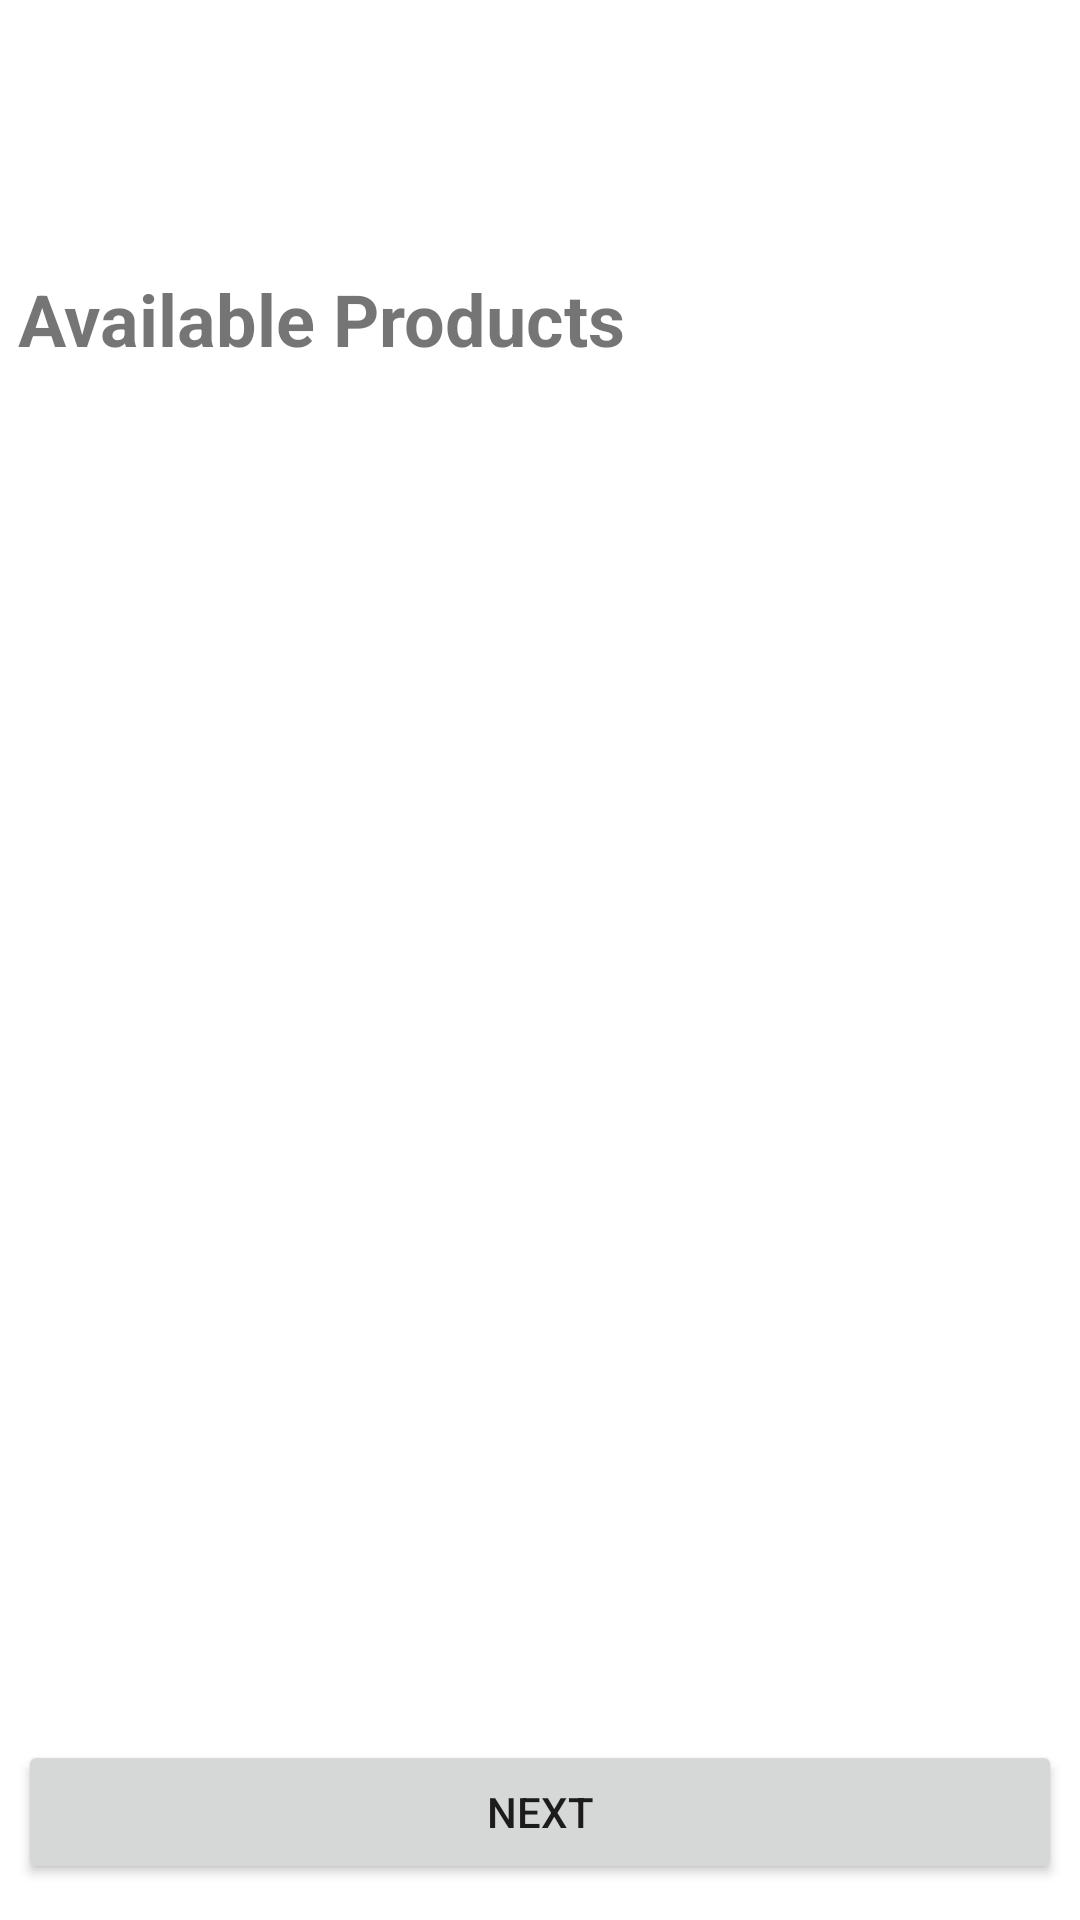

The Android layout XML behind this screen, and the referenced resources:
<!-- AndroidManifest.xml: application theme Theme.ProductViewApp -->
<!-- res/layout/activity_main.xml -->
<?xml version="1.0" encoding="utf-8"?>
<LinearLayout xmlns:android="http://schemas.android.com/apk/res/android"
    android:layout_width="match_parent"
    android:layout_height="match_parent"
    android:orientation="vertical"
    android:paddingTop="90dp"
    android:paddingStart="6dp"
    android:paddingEnd="6dp">

    <TextView
        android:id="@+id/titleMain"
        android:layout_width="wrap_content"
        android:layout_height="wrap_content"
        android:text="@string/title_main"
        android:textSize="24sp"
        android:textStyle="bold"
        android:paddingBottom="15dp" />

    <androidx.recyclerview.widget.RecyclerView
        android:id="@+id/recyclerViewMain"
        android:layout_width="match_parent"
        android:layout_height="0dp"
        android:layout_weight="1"
        android:scrollbars="vertical" />

    <Button
        android:id="@+id/nextButton"
        android:layout_width="match_parent"
        android:layout_height="wrap_content"
        android:text="@string/next_button"
        android:layout_marginTop="12dp"
        android:layout_marginBottom="12dp"/>
</LinearLayout>
<!-- resources referenced by this layout -->
<resources>
  <string name="next_button">Next</string>
  <string name="title_main">Available Products</string>
  <style name="Theme.ProductViewApp" parent="Theme.MaterialComponents.DayNight.DarkActionBar">
          
          <item name="colorPrimary">@color/purple_500</item>
          <item name="colorPrimaryVariant">@color/purple_700</item>
          <item name="colorOnPrimary">@color/white</item>
          
          <item name="colorSecondary">@color/teal_200</item>
          <item name="colorSecondaryVariant">@color/teal_700</item>
          <item name="colorOnSecondary">@color/black</item>
          
          <item name="android:statusBarColor">?attr/colorPrimaryVariant</item>
          
      </style>
  <!-- not gathered from this repository: default colours our renderer supplied (Android Studio template values) -->
  <color name="purple_500">#FF6200EE</color>
  <color name="purple_700">#FF3700B3</color>
  <color name="teal_200">#FF03DAC5</color>
  <color name="teal_700">#FF018786</color>
  <color name="black">#FF000000</color>
  <color name="white">#FFFFFFFF</color>
</resources>
